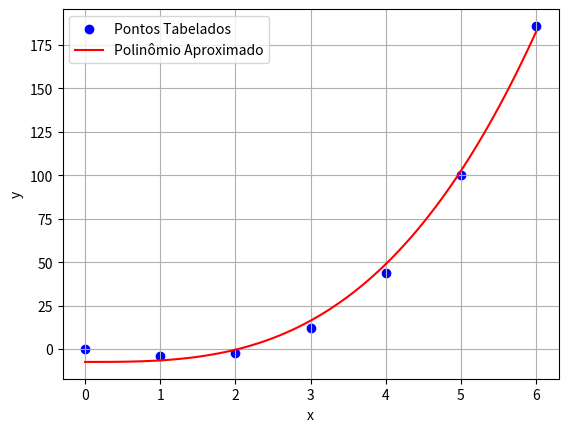

This chart was generated by the following Python code:
# O método dos mínimos quadrados é uma técnica usada para encontrar a melhor aproximação de um conjunto de pontos por uma função matemática. Ele é comumente aplicado em problemas de regressão, onde o objetivo é encontrar a equação de uma curva que melhor se ajusta aos dados observados.
# minimizar o erro |a1x + a0 - y| para um conjunto de pontos (Xi, Yi), i=0,..., m
# para isso determinamos a função φ(a) = ||Aa - Y||² onde:
# A = |1 x0|    ,   a = |a0|  ,   Y = | y0|
#     |1 x1|        a = |a1|          | y1|
#     |... |                          |...|
#     |1 xm|                          | ym|
# e a norma || ||² é definida por: ||X||² = √(Σ(xi²)) para um vetor X = {Xi}
# desta forma temos:
# φ(a) = 1/2 * √(Σ(a1xi + a0 - yi)²)² => 1/2 * Σ(a1xi + a0 - yi)²
# para minimizar φ(a) devemos ter ∂φ(a)/∂a = 0 e ∂φ(a)/∂b = 0
# ∂φ(a)/∂a = 0 = Σ(a1xi + a0 - yi)
# ∂φ(a)/∂b = 0 = Σ(xi(a1xi² + a0xi - yixi))
# Logo, podemos construir o seguite sistema equivalente:
# AtAa = AtAy => |m+1     Σ(xi)| * |a0| = | Σ(yi) |
#                |Σ(xi)  Σ(xi²)|   |a1|   |Σ(yixi)|
import numpy as np
import matplotlib.pyplot as plt

# Pontos tabelados (xi, yi)
x = np.array([0, 1, 2, 3, 4, 5, 6])
y = np.array([0, -4, -2, 12, 44, 100, 186])

# Construir as matrizes X e Y
X = np.column_stack((np.ones_like(x), x**3))
Y = y.reshape(-1, 1)

# Resolver o sistema de equações lineares
coef = np.linalg.lstsq(X, Y, rcond=None)[0]

# Obter os coeficientes a e b
a, b = coef.flatten()

# Construir o polinômio P(x)
def P(x):
    return a + b * x**3

# Gerar pontos para plotagem
x_plot = np.linspace(min(x), max(x), 100)
y_plot = P(x_plot)

# Imprimir os resultados
print("Coeficientes a e b:", a, b)
print("P(x) = ",a+b)

# Plotar o gráfico
plt.scatter(x, y, color='blue', label='Pontos Tabelados')
plt.plot(x_plot, y_plot, color='red', label='Polinômio Aproximado')
plt.xlabel('x')
plt.ylabel('y')
plt.legend()
plt.grid(True)
plt.show()
